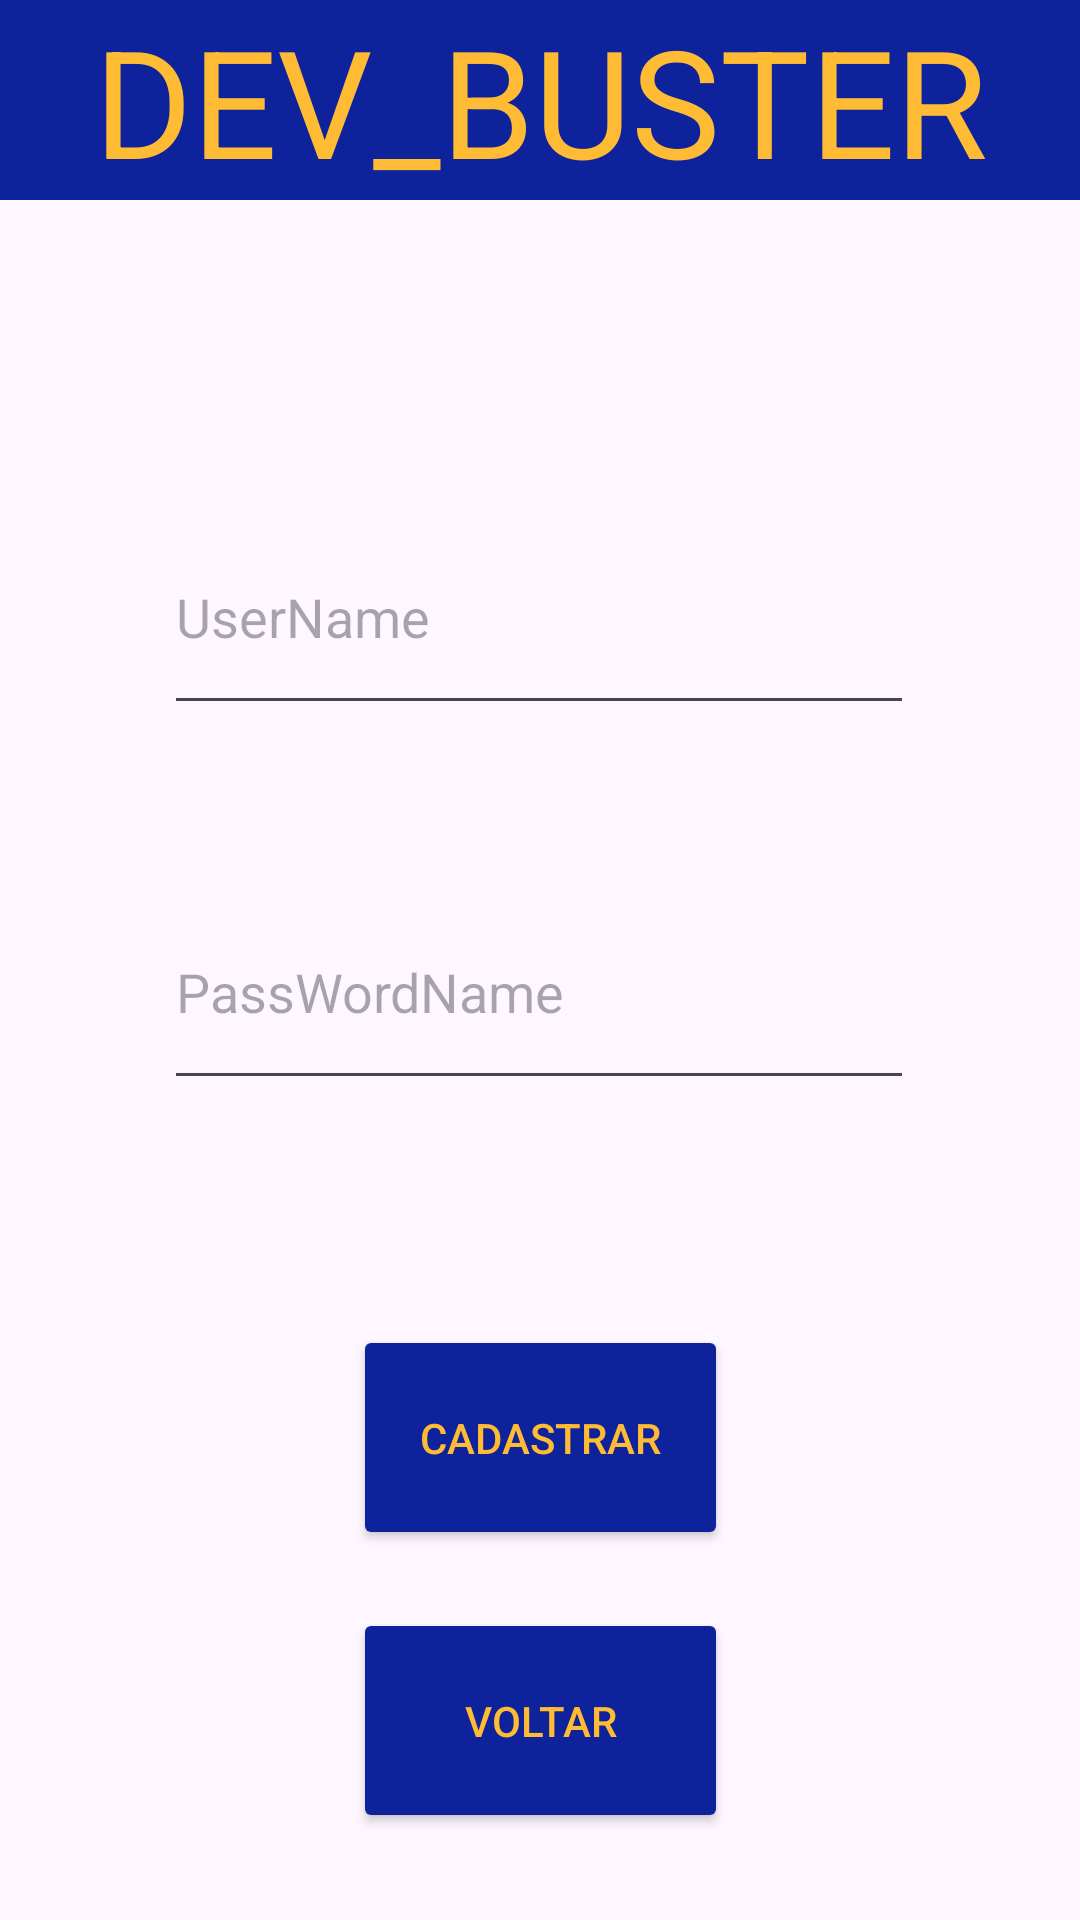

Produce the Android XML layout that renders to this screen, including the resource entries it uses.
<!-- AndroidManifest.xml: application theme Theme.DevBuster -->
<!-- res/layout/activity_register_login.xml -->
<?xml version="1.0" encoding="utf-8"?>
<androidx.constraintlayout.widget.ConstraintLayout xmlns:android="http://schemas.android.com/apk/res/android"
    xmlns:app="http://schemas.android.com/apk/res-auto"
    xmlns:tools="http://schemas.android.com/tools"
    android:layout_width="match_parent"
    android:layout_height="match_parent"
    tools:context=".UserAuthentication.RegisterLogin">

    <TextView
        android:id="@+id/textView8"
        android:layout_width="0dp"
        android:layout_height="wrap_content"
        android:background="#0E229C"
        android:gravity="center"
        android:text="@string/Titulo"
        android:textAlignment="center"
        android:textColor="@android:color/holo_orange_light"
        android:textSize="50sp"
        app:layout_constraintEnd_toEndOf="parent"
        app:layout_constraintHorizontal_bias="0.0"
        app:layout_constraintStart_toStartOf="parent"
        app:layout_constraintTop_toTopOf="parent" />

    <EditText
        android:id="@+id/et_PassWordName_SignOn"
        android:layout_width="250dp"
        android:layout_height="75dp"
        android:layout_marginTop="50dp"
        android:ems="10"
        android:hint="@string/et_PassWordName"
        android:inputType="textPassword"
        app:layout_constraintEnd_toEndOf="parent"
        app:layout_constraintHorizontal_bias="0.497"
        app:layout_constraintStart_toStartOf="parent"
        app:layout_constraintTop_toBottomOf="@+id/et_UserName_SignOn" />

    <Button
        android:id="@+id/btn_Back_SignOn"
        android:layout_width="125dp"
        android:layout_height="75dp"
        android:text="@string/Back"
        android:textColor="@android:color/holo_orange_light"
        app:backgroundTint="#0E229C"
        app:layout_constraintBottom_toBottomOf="parent"
        app:layout_constraintEnd_toEndOf="parent"
        app:layout_constraintStart_toStartOf="parent"
        app:layout_constraintTop_toBottomOf="@+id/btn_Register_SignOn"
        app:layout_constraintVertical_bias="0.40" />

    <Button
        android:id="@+id/btn_Register_SignOn"
        android:layout_width="125dp"
        android:layout_height="75dp"
        android:layout_marginTop="75dp"
        android:text="@string/SignOn"
        android:textColor="@android:color/holo_orange_light"
        app:backgroundTint="#0E229C"
        app:layout_constraintEnd_toEndOf="parent"
        app:layout_constraintStart_toStartOf="parent"
        app:layout_constraintTop_toBottomOf="@+id/et_PassWordName_SignOn" />

    <EditText
        android:id="@+id/et_UserName_SignOn"
        android:layout_width="250dp"
        android:layout_height="75dp"
        android:layout_marginTop="100dp"
        android:ems="10"
        android:hint="@string/UserName"
        android:inputType="text"
        app:layout_constraintEnd_toEndOf="parent"
        app:layout_constraintHorizontal_bias="0.496"
        app:layout_constraintStart_toStartOf="parent"
        app:layout_constraintTop_toBottomOf="@+id/textView8" />

</androidx.constraintlayout.widget.ConstraintLayout>
<!-- resources referenced by this layout -->
<resources>
  <string name="Back">Voltar</string>
  <string name="SignOn">Cadastrar</string>
  <string name="Titulo">DEV_BUSTER</string>
  <string name="UserName">UserName</string>
  <string name="et_PassWordName">PassWordName</string>
  <style name="Theme.DevBuster" parent="Base.Theme.DevBuster" />
  <style name="Base.Theme.DevBuster" parent="Theme.Material3.DayNight.NoActionBar">
          
          
      </style>
</resources>
